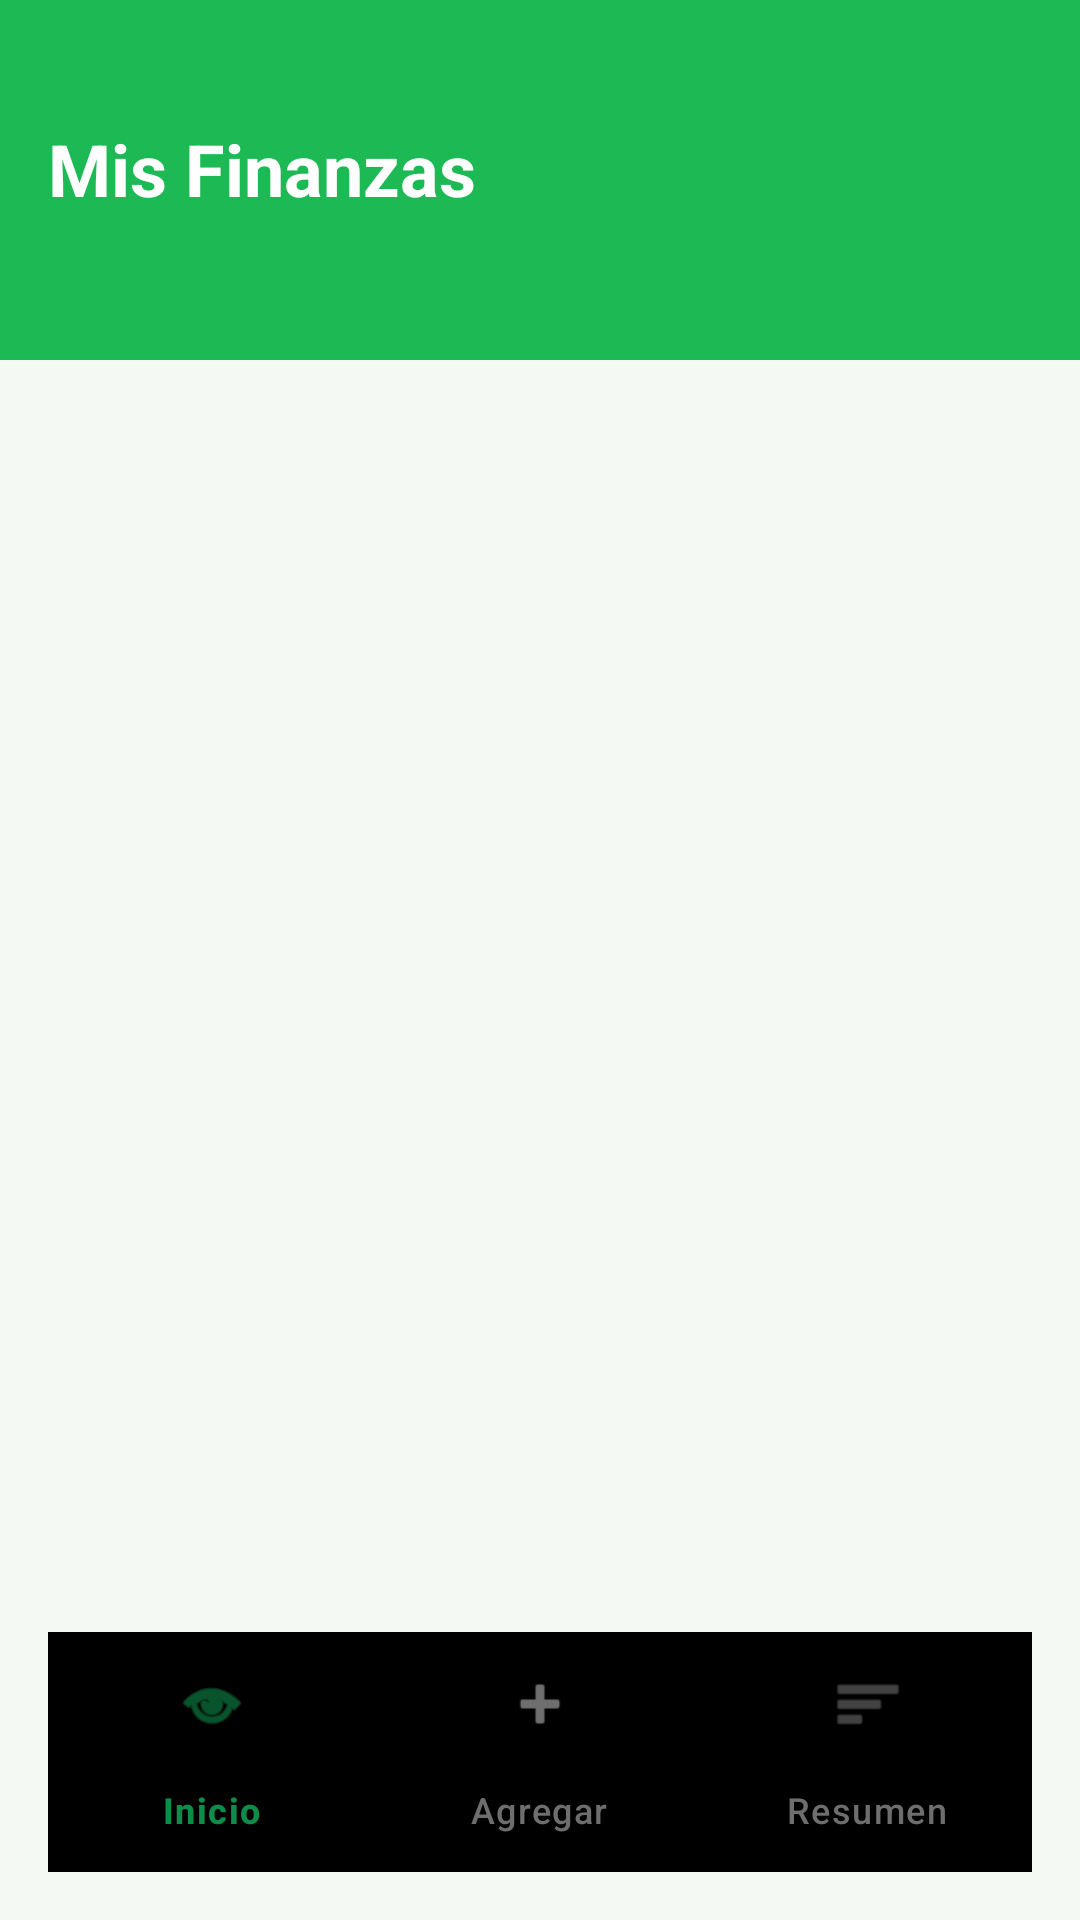

The Android layout XML behind this screen, and the referenced resources:
<!-- AndroidManifest.xml: application theme Theme.Finanzas2 -->
<!-- res/layout/activity_main.xml -->
<?xml version="1.0" encoding="utf-8"?>
<layout xmlns:android="http://schemas.android.com/apk/res/android"
    xmlns:app="http://schemas.android.com/apk/res-auto"
    xmlns:tools="http://schemas.android.com/tools">

    <androidx.constraintlayout.widget.ConstraintLayout
        android:layout_width="match_parent"
        android:layout_height="match_parent"
        android:background="@color/bg_light"
        tools:context=".MainActivity">

        <View
            android:id="@+id/header_background"
            android:layout_width="0dp"
            android:layout_height="120dp"
            android:background="@color/green_primary"
            app:layout_constraintEnd_toEndOf="parent"
            app:layout_constraintHorizontal_bias="0.0"
            app:layout_constraintStart_toStartOf="parent"
            app:layout_constraintTop_toTopOf="parent" />

        <TextView
            android:id="@+id/title"
            android:layout_width="wrap_content"
            android:layout_height="wrap_content"
            android:layout_marginStart="16dp"
            android:layout_marginTop="40dp"
            android:text="Mis Finanzas"
            android:textColor="@android:color/white"
            android:textSize="24sp"
            android:textStyle="bold"
            app:layout_constraintStart_toStartOf="parent"
            app:layout_constraintTop_toTopOf="parent" />

        <FrameLayout
            android:id="@+id/fragment_container"
            android:layout_width="0dp"
            android:layout_height="0dp"
            android:padding="16dp"
            app:layout_constraintBottom_toTopOf="@id/bottom_nav"
            app:layout_constraintEnd_toEndOf="parent"
            app:layout_constraintStart_toStartOf="parent"
            app:layout_constraintTop_toBottomOf="@id/header_background" />

        <com.google.android.material.bottomnavigation.BottomNavigationView
            android:id="@+id/bottom_nav"
            android:layout_width="0dp"
            android:layout_height="wrap_content"
            android:layout_marginStart="16dp"
            android:layout_marginEnd="16dp"
            android:layout_marginBottom="16dp"
            android:background="@drawable/bg_bottom_nav_round"
            android:clipToOutline="false"
            android:elevation="18dp"
            app:itemIconTint="@color/nav_selector"
            app:itemTextColor="@color/nav_selector"
            app:labelVisibilityMode="labeled"
            app:layout_constraintBottom_toBottomOf="parent"
            app:layout_constraintEnd_toEndOf="parent"
            app:layout_constraintHorizontal_bias="0.0"
            app:layout_constraintStart_toStartOf="parent"
            app:menu="@menu/bottom_nav_menu" />


    </androidx.constraintlayout.widget.ConstraintLayout>
</layout>
<!-- resources referenced by this layout -->
<resources>
  <color name="bg_light">#F4F9F4</color>
  <color name="green_primary">#1DB954</color>
  <style name="Theme.Finanzas2" parent="Base.Theme.Finanzas2" />
  <style name="Base.Theme.Finanzas2" parent="Theme.Material3.DayNight.NoActionBar">
          
          
      </style>
</resources>
